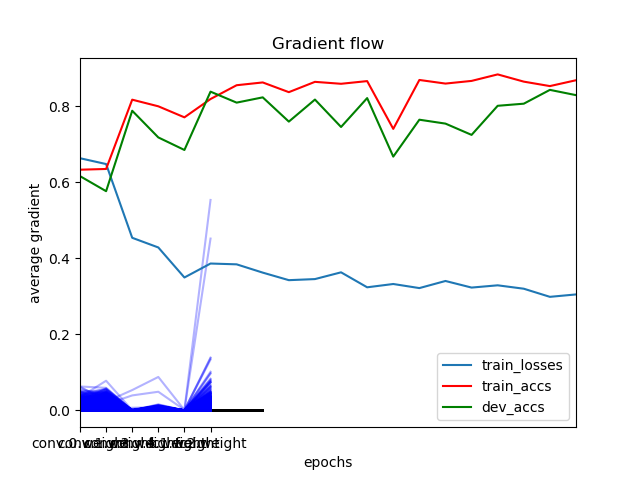

Data behind this chart, as committed beside it:
	epochs	train_losses	train_accs	dev_accs
0	0	0.6629	0.6327	0.6159
1	1	0.6476	0.6346	0.5762
2	2	0.4537	0.8168	0.7877
3	3	0.4283	0.7994	0.7176
4	4	0.3494	0.7704	0.6846
5	5	0.3861	0.8185	0.8379
6	6	0.3839	0.8548	0.809
7	7	0.3622	0.8621	0.8229
8	8	0.3423	0.8366	0.7591
9	9	0.3452	0.8637	0.8171
10	10	0.363	0.8586	0.745
11	11	0.3236	0.8656	0.821
12	12	0.3323	0.74	0.6671
13	13	0.3215	0.8686	0.7641
14	14	0.3402	0.8591	0.7539
15	15	0.3229	0.8661	0.7242
16	16	0.3288	0.8832	0.8007
17	17	0.3199	0.8642	0.8063
18	18	0.2985	0.8525	0.8426
19	19	0.3048	0.8679	0.8287
